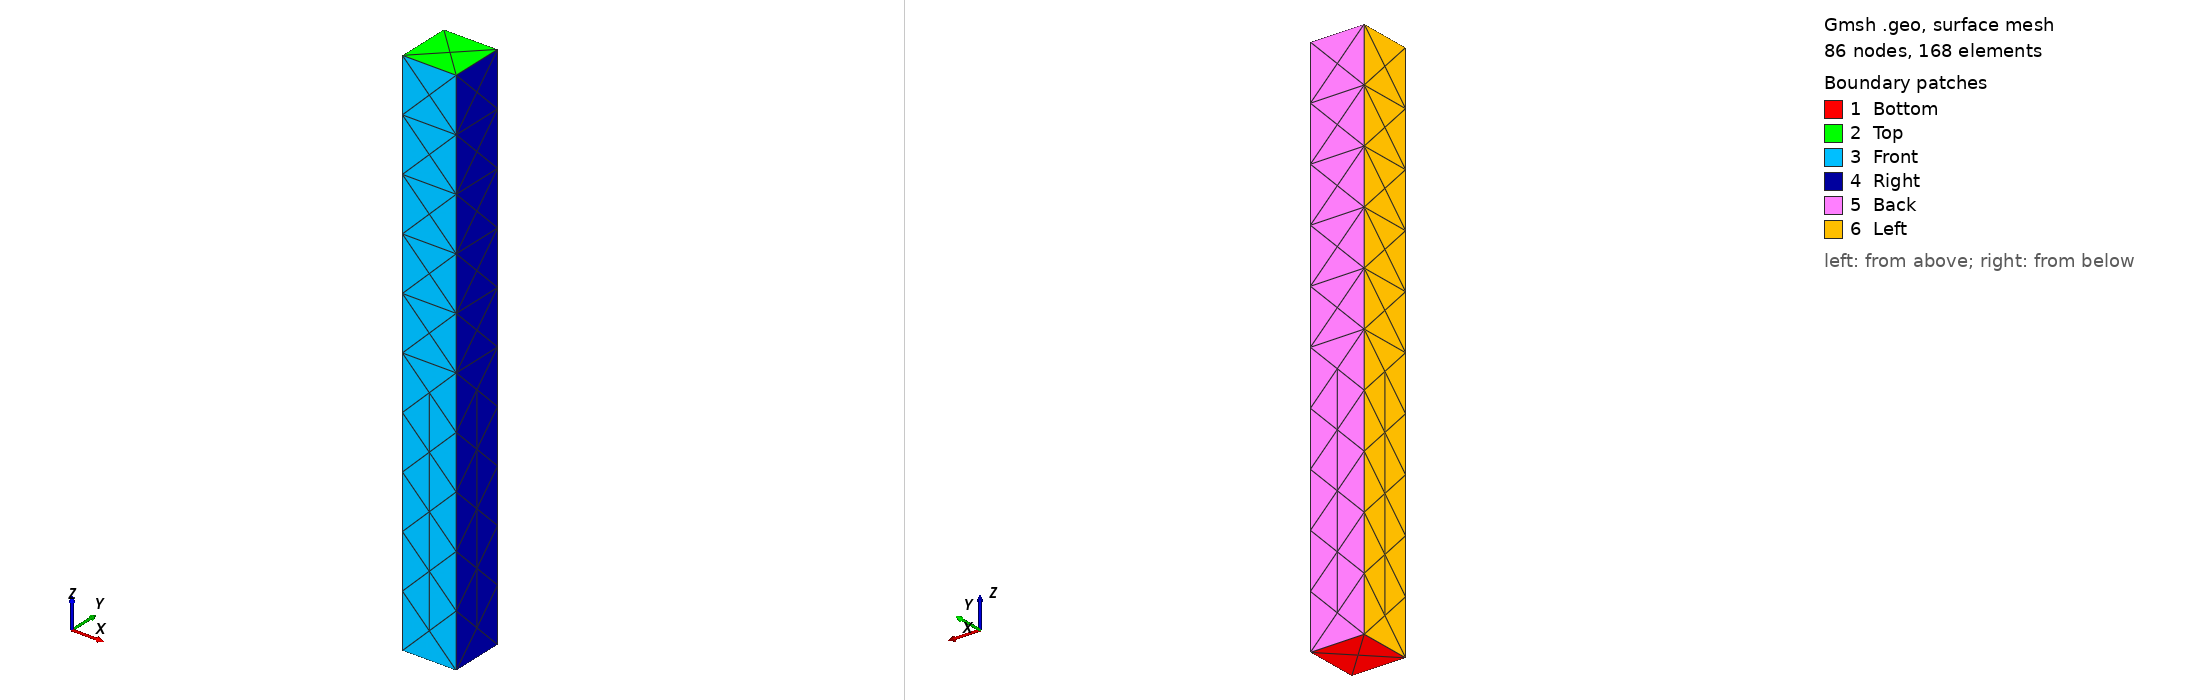

Gmsh geometry script, surface-meshed: 86 nodes, 168 surface elements. Boundary patches (legend numbers): 1 Bottom, 2 Top, 3 Front, 4 Right, 5 Back, 6 Left. Left view from above one corner, right view from below the opposite corner. Legend entries are the model's physical surfaces. The drawing asked Gmsh for element sizes between 1% and 20% of the model's largest extent; the script's own settings can give other sizes.

=== square_bar_llama3_70B.geo (drawn) ===
// Define the dimensions
L = 10; // Length of the bar in cm
a = 1; // Side length of the square cross-section in cm

// Define the points
Point(1) = {0, 0, 0, a}; // Bottom left
Point(2) = {a, 0, 0, a}; // Bottom right
Point(3) = {a, a, 0, a}; // Top right
Point(4) = {0, a, 0, a}; // Top left
Point(5) = {0, 0, L, a}; // Top left on the top surface
Point(6) = {a, 0, L, a}; // Top right on the top surface
Point(7) = {a, a, L, a}; // Bottom right on the top surface
Point(8) = {0, a, L, a}; // Bottom left on the top surface

// Define the lines
Line(1) = {1, 2}; // Bottom edge
Line(2) = {2, 3}; // Right edge
Line(3) = {3, 4}; // Top edge
Line(4) = {4, 1}; // Left edge
Line(5) = {5, 6}; // Top edge on the top surface
Line(6) = {6, 7}; // Right edge on the top surface
Line(7) = {7, 8}; // Bottom edge on the top surface
Line(8) = {8, 5}; // Left edge on the top surface
Line(9) = {1, 5}; // Vertical edge 1
Line(10) = {2, 6}; // Vertical edge 2
Line(11) = {3, 7}; // Vertical edge 3
Line(12) = {4, 8}; // Vertical edge 4

// Define the surfaces
Line Loop(1) = {1, 2, 3, 4}; // Bottom surface
Plane Surface(1) = {1}; // Bottom surface
Line Loop(2) = {5, 6, 7, 8}; // Top surface
Plane Surface(2) = {2}; // Top surface
Line Loop(3) = {1, 10, -5, -9}; // Front surface
Plane Surface(3) = {3}; // Front surface
Line Loop(4) = {2, 11, -6, -10}; // Right surface
Plane Surface(4) = {4}; // Right surface
Line Loop(5) = {3, 12, -7, -11}; // Back surface
Plane Surface(5) = {5}; // Back surface
Line Loop(6) = {4, 9, -8, -12}; // Left surface
Plane Surface(6) = {6}; // Left surface

// Define the volume
Surface Loop(1) = {1, 2, 3, 4, 5, 6}; // Enclosing surfaces
Volume(1) = {1}; // The bar volume

// Define physical groups for boundaries
Physical Surface("Bottom") = {1}; // Bottom surface
Physical Surface("Top") = {2}; // Top surface
Physical Surface("Front") = {3}; // Front surface
Physical Surface("Right") = {4}; // Right surface
Physical Surface("Back") = {5}; // Back surface
Physical Surface("Left") = {6}; // Left surface
Physical Volume("Bar") = {1}; // The bar volume
